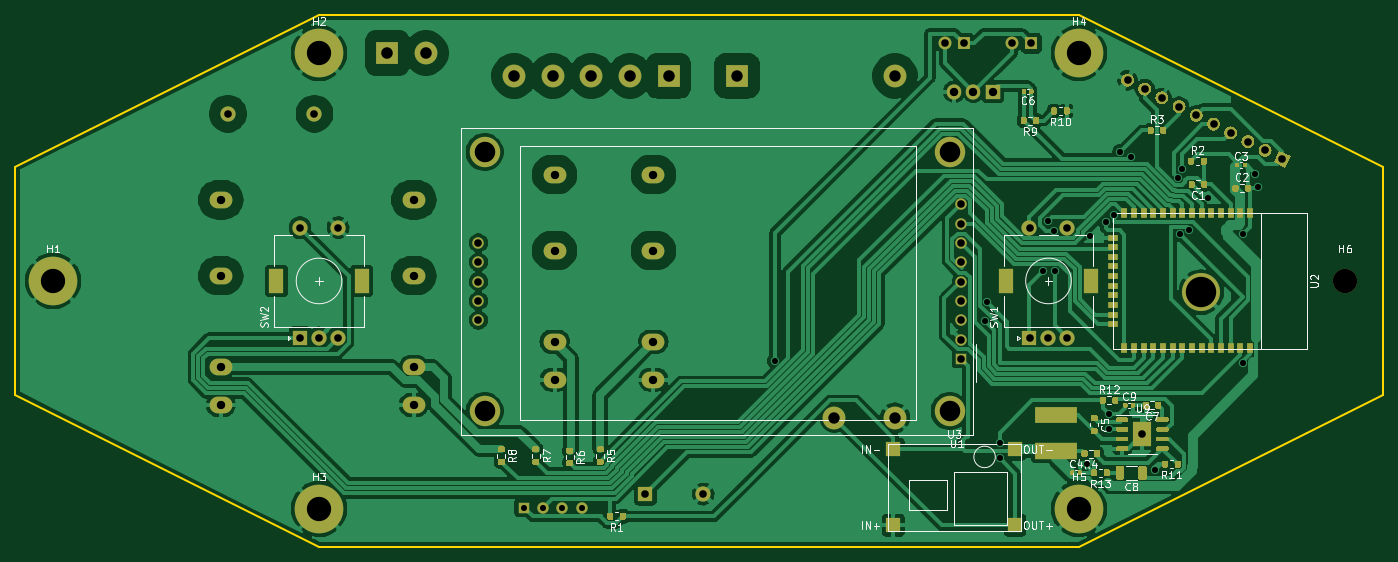
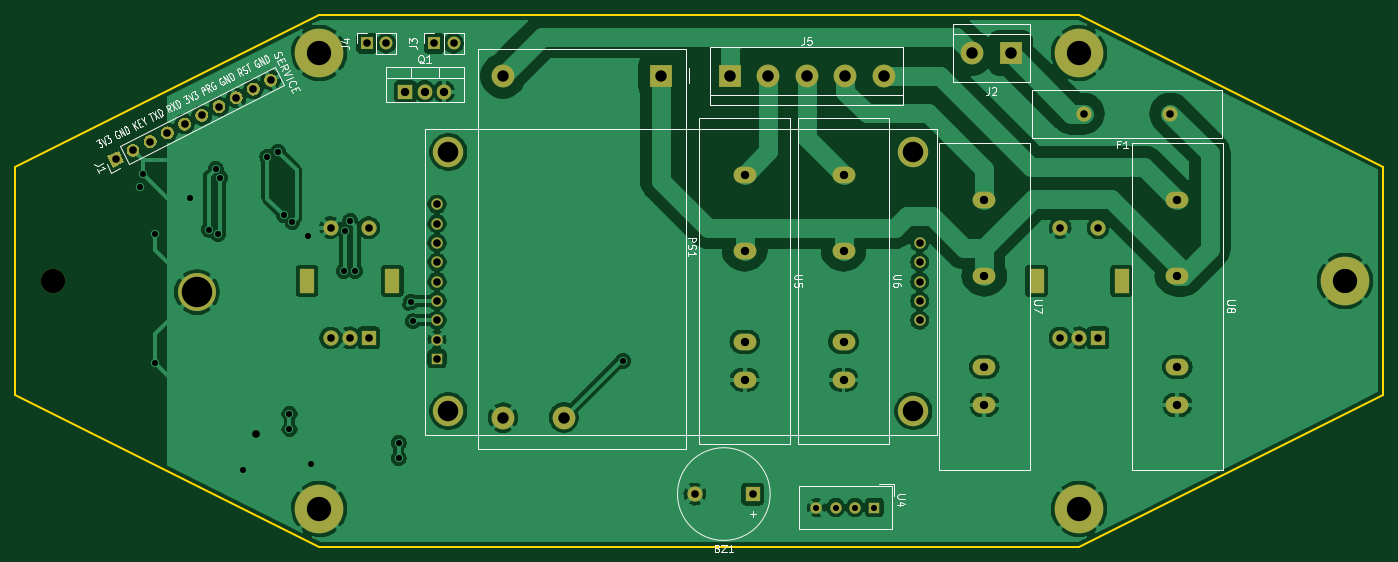
Circuit board: 9 layer files. Board 180.0 x 70.0 mm.
- bottom_copper: ESP32DUALDIAL-B_Cu.gbr (166912 bytes)
- bottom_mask: ESP32DUALDIAL-B_Mask.gbr (6530 bytes)
- bottom_silk: ESP32DUALDIAL-B_SilkS.gbr (21981 bytes)
- outline: ESP32DUALDIAL-Edge_Cuts.gbr (1182 bytes)
- top_copper: ESP32DUALDIAL-F_Cu.gbr (219990 bytes)
- top_mask: ESP32DUALDIAL-F_Mask.gbr (25726 bytes)
- top_silk: ESP32DUALDIAL-F_SilkS.gbr (32198 bytes)
- drill: ESP32DUALDIAL-NPTH.drl (350 bytes)
- drill: ESP32DUALDIAL-PTH.drl (2313 bytes)

=== bottom_copper: ESP32DUALDIAL-B_Cu.gbr (166912 bytes, source omitted) ===
=== bottom_mask: ESP32DUALDIAL-B_Mask.gbr ===
G04 #@! TF.GenerationSoftware,KiCad,Pcbnew,5.1.7-a382d34a8~87~ubuntu20.04.1*
G04 #@! TF.CreationDate,2020-11-09T10:39:38+09:00*
G04 #@! TF.ProjectId,ESP32DUALDIAL,45535033-3244-4554-914c-4449414c2e6b,rev?*
G04 #@! TF.SameCoordinates,Original*
G04 #@! TF.FileFunction,Soldermask,Bot*
G04 #@! TF.FilePolarity,Negative*
%FSLAX46Y46*%
G04 Gerber Fmt 4.6, Leading zero omitted, Abs format (unit mm)*
G04 Created by KiCad (PCBNEW 5.1.7-a382d34a8~87~ubuntu20.04.1) date 2020-11-09 10:39:38*
%MOMM*%
%LPD*%
G01*
G04 APERTURE LIST*
%ADD10O,3.000000X2.200000*%
%ADD11R,2.000000X2.000000*%
%ADD12C,2.000000*%
%ADD13R,3.000000X3.000000*%
%ADD14C,3.000000*%
%ADD15O,1.700000X1.700000*%
%ADD16R,1.700000X1.700000*%
%ADD17R,1.905000X2.000000*%
%ADD18O,1.905000X2.000000*%
%ADD19R,2.000000X3.200000*%
%ADD20C,5.000000*%
%ADD21R,1.500000X1.500000*%
%ADD22C,1.500000*%
%ADD23C,4.000000*%
%ADD24C,0.100000*%
%ADD25C,3.200000*%
%ADD26C,6.400000*%
G04 APERTURE END LIST*
D10*
X77470000Y-99320000D03*
X77470000Y-109320000D03*
X77470000Y-121320000D03*
X77470000Y-126320000D03*
D11*
X107950000Y-138049000D03*
D12*
X115550000Y-138049000D03*
X53000000Y-88000000D03*
X64400000Y-88000000D03*
D13*
X74000000Y-80000000D03*
D14*
X79080000Y-80000000D03*
D15*
X147320000Y-78740000D03*
D16*
X149860000Y-78740000D03*
X158750000Y-78740000D03*
D15*
X156210000Y-78740000D03*
D14*
X105920000Y-83000000D03*
X100840000Y-83000000D03*
D13*
X111000000Y-83000000D03*
D14*
X95760000Y-83000000D03*
X90680000Y-83000000D03*
X140800000Y-128000000D03*
X140800000Y-83000000D03*
X132800000Y-128000000D03*
D13*
X120000000Y-83000000D03*
D17*
X153670000Y-85090000D03*
D18*
X151130000Y-85090000D03*
X148590000Y-85090000D03*
D12*
X163500000Y-103000000D03*
X158500000Y-103000000D03*
D19*
X166600000Y-110000000D03*
X155400000Y-110000000D03*
D12*
X163500000Y-117500000D03*
X161000000Y-117500000D03*
D11*
X158500000Y-117500000D03*
X62500000Y-117500000D03*
D12*
X65000000Y-117500000D03*
X67500000Y-117500000D03*
D19*
X59400000Y-110000000D03*
X70600000Y-110000000D03*
D12*
X62500000Y-103000000D03*
X67500000Y-103000000D03*
D20*
X181100000Y-111470000D03*
D21*
X91948000Y-139827000D03*
D22*
X94488000Y-139827000D03*
X97028000Y-139827000D03*
X99568000Y-139827000D03*
D23*
X148000000Y-93040000D03*
X86800000Y-93040000D03*
X86800000Y-127140000D03*
X148000000Y-127140000D03*
D22*
X85980000Y-105010000D03*
X85980000Y-107550000D03*
X85980000Y-110090000D03*
X85980000Y-112630000D03*
X85980000Y-115170000D03*
X149500000Y-99930000D03*
X149500000Y-102470000D03*
X149500000Y-105010000D03*
X149500000Y-107550000D03*
X149500000Y-110090000D03*
X149500000Y-112630000D03*
X149500000Y-115170000D03*
X149500000Y-117710000D03*
D21*
X149500000Y-120250000D03*
D10*
X109000000Y-96000000D03*
X109000000Y-106000000D03*
X109000000Y-118000000D03*
X109000000Y-123000000D03*
X96000000Y-123000000D03*
X96000000Y-118000000D03*
X96000000Y-106000000D03*
X96000000Y-96000000D03*
X52070000Y-99320000D03*
X52070000Y-109320000D03*
X52070000Y-121320000D03*
X52070000Y-126320000D03*
G36*
G01*
X171015699Y-84359133D02*
X171015699Y-84359133D01*
G75*
G02*
X170644235Y-83215885I385892J757356D01*
G01*
X170644235Y-83215885D01*
G75*
G02*
X171787483Y-82844421I757356J-385892D01*
G01*
X171787483Y-82844421D01*
G75*
G02*
X172158947Y-83987669I-385892J-757356D01*
G01*
X172158947Y-83987669D01*
G75*
G02*
X171015699Y-84359133I-757356J385892D01*
G01*
G37*
G36*
G01*
X173278855Y-85512269D02*
X173278855Y-85512269D01*
G75*
G02*
X172907391Y-84369021I385892J757356D01*
G01*
X172907391Y-84369021D01*
G75*
G02*
X174050639Y-83997557I757356J-385892D01*
G01*
X174050639Y-83997557D01*
G75*
G02*
X174422103Y-85140805I-385892J-757356D01*
G01*
X174422103Y-85140805D01*
G75*
G02*
X173278855Y-85512269I-757356J385892D01*
G01*
G37*
G36*
G01*
X175542012Y-86665405D02*
X175542012Y-86665405D01*
G75*
G02*
X175170548Y-85522157I385892J757356D01*
G01*
X175170548Y-85522157D01*
G75*
G02*
X176313796Y-85150693I757356J-385892D01*
G01*
X176313796Y-85150693D01*
G75*
G02*
X176685260Y-86293941I-385892J-757356D01*
G01*
X176685260Y-86293941D01*
G75*
G02*
X175542012Y-86665405I-757356J385892D01*
G01*
G37*
G36*
G01*
X177805169Y-87818541D02*
X177805169Y-87818541D01*
G75*
G02*
X177433705Y-86675293I385892J757356D01*
G01*
X177433705Y-86675293D01*
G75*
G02*
X178576953Y-86303829I757356J-385892D01*
G01*
X178576953Y-86303829D01*
G75*
G02*
X178948417Y-87447077I-385892J-757356D01*
G01*
X178948417Y-87447077D01*
G75*
G02*
X177805169Y-87818541I-757356J385892D01*
G01*
G37*
G36*
G01*
X180068325Y-88971677D02*
X180068325Y-88971677D01*
G75*
G02*
X179696861Y-87828429I385892J757356D01*
G01*
X179696861Y-87828429D01*
G75*
G02*
X180840109Y-87456965I757356J-385892D01*
G01*
X180840109Y-87456965D01*
G75*
G02*
X181211573Y-88600213I-385892J-757356D01*
G01*
X181211573Y-88600213D01*
G75*
G02*
X180068325Y-88971677I-757356J385892D01*
G01*
G37*
G36*
G01*
X182331482Y-90124813D02*
X182331482Y-90124813D01*
G75*
G02*
X181960018Y-88981565I385892J757356D01*
G01*
X181960018Y-88981565D01*
G75*
G02*
X183103266Y-88610101I757356J-385892D01*
G01*
X183103266Y-88610101D01*
G75*
G02*
X183474730Y-89753349I-385892J-757356D01*
G01*
X183474730Y-89753349D01*
G75*
G02*
X182331482Y-90124813I-757356J385892D01*
G01*
G37*
G36*
G01*
X184594638Y-91277948D02*
X184594638Y-91277948D01*
G75*
G02*
X184223174Y-90134700I385892J757356D01*
G01*
X184223174Y-90134700D01*
G75*
G02*
X185366422Y-89763236I757356J-385892D01*
G01*
X185366422Y-89763236D01*
G75*
G02*
X185737886Y-90906484I-385892J-757356D01*
G01*
X185737886Y-90906484D01*
G75*
G02*
X184594638Y-91277948I-757356J385892D01*
G01*
G37*
G36*
G01*
X186857795Y-92431084D02*
X186857795Y-92431084D01*
G75*
G02*
X186486331Y-91287836I385892J757356D01*
G01*
X186486331Y-91287836D01*
G75*
G02*
X187629579Y-90916372I757356J-385892D01*
G01*
X187629579Y-90916372D01*
G75*
G02*
X188001043Y-92059620I-385892J-757356D01*
G01*
X188001043Y-92059620D01*
G75*
G02*
X186857795Y-92431084I-757356J385892D01*
G01*
G37*
G36*
G01*
X189120951Y-93584220D02*
X189120951Y-93584220D01*
G75*
G02*
X188749487Y-92440972I385892J757356D01*
G01*
X188749487Y-92440972D01*
G75*
G02*
X189892735Y-92069508I757356J-385892D01*
G01*
X189892735Y-92069508D01*
G75*
G02*
X190264199Y-93212756I-385892J-757356D01*
G01*
X190264199Y-93212756D01*
G75*
G02*
X189120951Y-93584220I-757356J385892D01*
G01*
G37*
D24*
G36*
X192141464Y-95123247D02*
G01*
X190626753Y-94351464D01*
X191398536Y-92836753D01*
X192913247Y-93608536D01*
X192141464Y-95123247D01*
G37*
D25*
X200000000Y-110000000D03*
D26*
X30000000Y-110000000D03*
X65000000Y-80000000D03*
X65000000Y-140000000D03*
X165000000Y-80000000D03*
X165000000Y-140000000D03*
M02*

=== bottom_silk: ESP32DUALDIAL-B_SilkS.gbr (21981 bytes, source omitted) ===
=== outline: ESP32DUALDIAL-Edge_Cuts.gbr ===
G04 #@! TF.GenerationSoftware,KiCad,Pcbnew,5.1.7-a382d34a8~87~ubuntu20.04.1*
G04 #@! TF.CreationDate,2020-11-09T10:39:38+09:00*
G04 #@! TF.ProjectId,ESP32DUALDIAL,45535033-3244-4554-914c-4449414c2e6b,rev?*
G04 #@! TF.SameCoordinates,Original*
G04 #@! TF.FileFunction,Profile,NP*
%FSLAX46Y46*%
G04 Gerber Fmt 4.6, Leading zero omitted, Abs format (unit mm)*
G04 Created by KiCad (PCBNEW 5.1.7-a382d34a8~87~ubuntu20.04.1) date 2020-11-09 10:39:38*
%MOMM*%
%LPD*%
G01*
G04 APERTURE LIST*
G04 #@! TA.AperFunction,Profile*
%ADD10C,0.200000*%
G04 #@! TD*
G04 APERTURE END LIST*
D10*
X25000000Y-125000000D02*
X35000000Y-130000000D01*
X25000000Y-95000000D02*
X25000000Y-125000000D01*
X35000000Y-90000000D02*
X25000000Y-95000000D01*
X205000000Y-125000000D02*
X195000000Y-130000000D01*
X205000000Y-95000000D02*
X205000000Y-125000000D01*
X195000000Y-90000000D02*
X205000000Y-95000000D01*
X165000000Y-145000000D02*
X195000000Y-130000000D01*
X65000000Y-75000000D02*
X35000000Y-90000000D01*
X165000000Y-145000000D02*
X65000000Y-145000000D01*
X165000000Y-75000000D02*
X195000000Y-90000000D01*
X65000000Y-75000000D02*
X165000000Y-75000000D01*
X65000000Y-145000000D02*
X35000000Y-130000000D01*
M02*

=== top_copper: ESP32DUALDIAL-F_Cu.gbr (219990 bytes, source omitted) ===
=== top_mask: ESP32DUALDIAL-F_Mask.gbr (25726 bytes, source omitted) ===
=== top_silk: ESP32DUALDIAL-F_SilkS.gbr (32198 bytes, source omitted) ===
=== drill: ESP32DUALDIAL-NPTH.drl ===
M48
; DRILL file {KiCad 5.1.7-a382d34a8~87~ubuntu20.04.1} date Mon Nov  9 10:39:42 2020
; FORMAT={-:-/ absolute / inch / decimal}
; #@! TF.CreationDate,2020-11-09T10:39:42+09:00
; #@! TF.GenerationSoftware,Kicad,Pcbnew,5.1.7-a382d34a8~87~ubuntu20.04.1
; #@! TF.FileFunction,NonPlated,1,2,NPTH
FMAT,2
INCH
T1C0.1260
%
G90
G05
T1
X7.874Y-4.3307
T0
M30

=== drill: ESP32DUALDIAL-PTH.drl ===
M48
; DRILL file {KiCad 5.1.7-a382d34a8~87~ubuntu20.04.1} date Mon Nov  9 10:39:42 2020
; FORMAT={-:-/ absolute / inch / decimal}
; #@! TF.CreationDate,2020-11-09T10:39:42+09:00
; #@! TF.GenerationSoftware,Kicad,Pcbnew,5.1.7-a382d34a8~87~ubuntu20.04.1
; #@! TF.FileFunction,Plated,1,2,PTH
FMAT,2
INCH
T1C0.0315
T2C0.0394
T3C0.0394
T4C0.0433
T5C0.0591
T6C0.0598
T7C0.1063
T8C0.1260
T9C0.1575
%
G90
G05
T1
X4.9213Y-4.7453
X6.01Y-4.54
X6.0206Y-4.44
X6.085Y-5.17
X6.085Y-5.25
X6.31Y-4.28
X6.335Y-4.02
X6.365Y-4.07
X6.37Y-4.28
X6.54Y-5.28
X6.5556Y-4.0955
X6.635Y-4.025
X6.65Y-5.02
X6.65Y-5.1001
X6.68Y-3.99
X6.71Y-3.6617
X6.7653Y-3.6876
X6.89Y-5.3129
X7.0094Y-3.7963
X7.02Y-4.0876
X7.0328Y-3.7511
X7.069Y-4.0654
X7.165Y-3.9
X7.3474Y-4.755
X7.3481Y-4.086
X7.41Y-3.775
X7.425Y-3.845
X3.62Y-5.505
X3.72Y-5.505
X3.82Y-5.505
X3.92Y-5.505
T2
X6.15Y-3.1
X6.25Y-3.1
X3.385Y-4.1343
X3.385Y-4.2343
X3.385Y-4.3343
X3.385Y-4.4343
X3.385Y-4.5343
X5.8858Y-3.9343
X5.8858Y-4.0343
X5.8858Y-4.1343
X5.8858Y-4.2343
X5.8858Y-4.3343
X5.8858Y-4.4343
X5.8858Y-4.5343
X5.8858Y-4.6343
X5.8858Y-4.7343
X5.8Y-3.1
X5.9Y-3.1
X6.2402Y-4.0551
X6.2402Y-4.626
X6.3386Y-4.626
X6.437Y-4.0551
X6.437Y-4.626
X4.25Y-5.435
X4.5492Y-5.435
X2.0866Y-3.4646
X2.5354Y-3.4646
X2.4606Y-4.0551
X2.4606Y-4.626
X2.5591Y-4.626
X2.6575Y-4.0551
X2.6575Y-4.626
X6.7481Y-3.2914
X6.8372Y-3.3368
X6.9263Y-3.3822
X7.0154Y-3.4276
X7.1045Y-3.473
X7.1936Y-3.5184
X7.2827Y-3.5638
X7.3718Y-3.6092
X7.4609Y-3.6546
X7.55Y-3.7
T3
X6.825Y-5.125
T4
X2.05Y-3.9102
X2.05Y-4.3039
X2.05Y-4.7764
X2.05Y-4.9732
X4.2913Y-3.7795
X4.2913Y-4.1732
X4.2913Y-4.6457
X4.2913Y-4.8425
X5.85Y-3.35
X5.95Y-3.35
X6.05Y-3.35
X3.7795Y-3.7795
X3.7795Y-4.1732
X3.7795Y-4.6457
X3.7795Y-4.8425
X3.05Y-3.9102
X3.05Y-4.3039
X3.05Y-4.7764
X3.05Y-4.9732
T5
X4.7244Y-3.2677
X5.2283Y-5.0394
X5.5433Y-3.2677
X5.5433Y-5.0394
T6
X3.5701Y-3.2677
X3.7701Y-3.2677
X3.9701Y-3.2677
X4.1701Y-3.2677
X4.3701Y-3.2677
X2.9134Y-3.1496
X3.1134Y-3.1496
T7
X3.4173Y-3.663
X3.4173Y-5.0055
X5.8268Y-3.663
X5.8268Y-5.0055
T8
X2.5591Y-3.1496
X1.1811Y-4.3307
X2.5591Y-5.5118
X6.4961Y-3.1496
X6.4961Y-5.5118
T9
X7.1299Y-4.3886
T5
G00X6.1181Y-4.3563
M15
G01X6.1181Y-4.3051
M16
G05
G00X6.5591Y-4.3563
M15
G01X6.5591Y-4.3051
M16
G05
G00X2.3386Y-4.3563
M15
G01X2.3386Y-4.3051
M16
G05
G00X2.7795Y-4.3563
M15
G01X2.7795Y-4.3051
M16
G05
T0
M30
